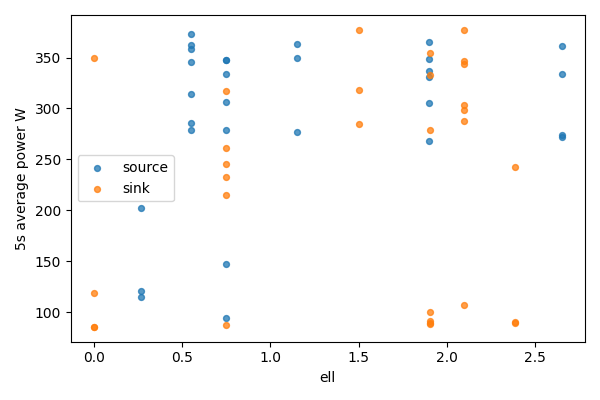

Values plotted in this chart, from the file beside it:
bucket, bucket_start_s, bucket_end_s, gpu, node, ell, power_mean_w, samples
0, 0.0, 5.0, 0, source, 2.65, 333.5, 20
0, 0.0, 5.0, 1, sink, 0, 85.71, 20
1, 5.0, 10.0, 0, source, 2.65, 274, 20
1, 5.0, 10.0, 1, sink, 0, 85.74, 20
2, 10.0, 15.0, 0, source, 2.65, 360.9, 20
2, 10.0, 15.0, 1, sink, 0, 350, 20
3, 15.0, 20.0, 0, source, 2.65, 272, 20
3, 15.0, 20.0, 1, sink, 0, 119.4, 20
4, 20.0, 25.0, 0, source, 1.9, 336.8, 20
4, 20.0, 25.0, 1, sink, 0.75, 87.18, 20
5, 25.0, 30.0, 0, source, 1.9, 305.1, 20
5, 25.0, 30.0, 1, sink, 0.75, 214.9, 20
6, 30.0, 35.0, 0, source, 1.9, 365, 20
6, 30.0, 35.0, 1, sink, 0.75, 316.9, 20
7, 35.0, 40.0, 0, source, 1.9, 348.9, 19
7, 35.0, 40.0, 1, sink, 0.75, 261.1, 19
8, 40.0, 45.0, 0, source, 1.9, 331.3, 20
8, 40.0, 45.0, 1, sink, 0.75, 245.9, 20
9, 45.0, 50.0, 0, source, 1.9, 268.6, 20
9, 45.0, 50.0, 1, sink, 0.75, 233.1, 20
10, 50.0, 55.0, 0, source, 1.15, 349.8, 20
10, 50.0, 55.0, 1, sink, 1.5, 318.4, 20
11, 55.0, 60.0, 0, source, 1.15, 363.1, 20
11, 55.0, 60.0, 1, sink, 1.5, 377.2, 20
12, 60.0, 65.0, 0, source, 1.15, 276.8, 20
12, 60.0, 65.0, 1, sink, 1.5, 284.8, 20
13, 65.0, 70.0, 0, source, 0.7454, 334.1, 20
13, 65.0, 70.0, 1, sink, 1.905, 354, 20
14, 70.0, 75.0, 0, source, 0.7454, 348, 20
14, 70.0, 75.0, 1, sink, 1.905, 278.5, 20
15, 75.0, 80.0, 0, source, 0.7454, 347.4, 20
15, 75.0, 80.0, 1, sink, 1.905, 91.45, 20
16, 80.0, 85.0, 0, source, 0.7454, 306.1, 20
16, 80.0, 85.0, 1, sink, 1.905, 89.65, 20
17, 85.0, 90.0, 0, source, 0.7454, 278.8, 20
17, 85.0, 90.0, 1, sink, 1.905, 88.94, 20
18, 90.0, 95.0, 0, source, 0.7454, 147, 20
18, 90.0, 95.0, 1, sink, 1.905, 100.5, 20
19, 95.0, 100.0, 0, source, 0.7454, 94.38, 20
19, 95.0, 100.0, 1, sink, 1.905, 333.3, 20
20, 100.0, 105.0, 0, source, 0.5522, 314.2, 20
20, 100.0, 105.0, 1, sink, 2.098, 303.5, 20
21, 105.0, 110.0, 0, source, 0.5522, 278.8, 20
21, 105.0, 110.0, 1, sink, 2.098, 376.6, 20
22, 110.0, 115.0, 0, source, 0.5522, 362.7, 20
22, 110.0, 115.0, 1, sink, 2.098, 346.8, 20
23, 115.0, 120.0, 0, source, 0.5522, 346, 20
23, 115.0, 120.0, 1, sink, 2.098, 287.8, 20
24, 120.0, 125.0, 0, source, 0.5522, 373.5, 20
24, 120.0, 125.0, 1, sink, 2.098, 298.1, 20
25, 125.0, 130.0, 0, source, 0.5522, 358.6, 20
25, 125.0, 130.0, 1, sink, 2.098, 344.1, 20
26, 130.0, 135.0, 0, source, 0.5522, 285.8, 20
26, 130.0, 135.0, 1, sink, 2.098, 107.1, 20
27, 135.0, 140.0, 0, source, 0.2661, 120.9, 20
27, 135.0, 140.0, 1, sink, 2.384, 90.39, 20
28, 140.0, 145.0, 0, source, 0.2661, 202.2, 20
28, 140.0, 145.0, 1, sink, 2.384, 89.28, 20
29, 145.0, 148.5, 0, source, 0.2661, 115.1, 14
29, 145.0, 148.5, 1, sink, 2.384, 242.6, 14
